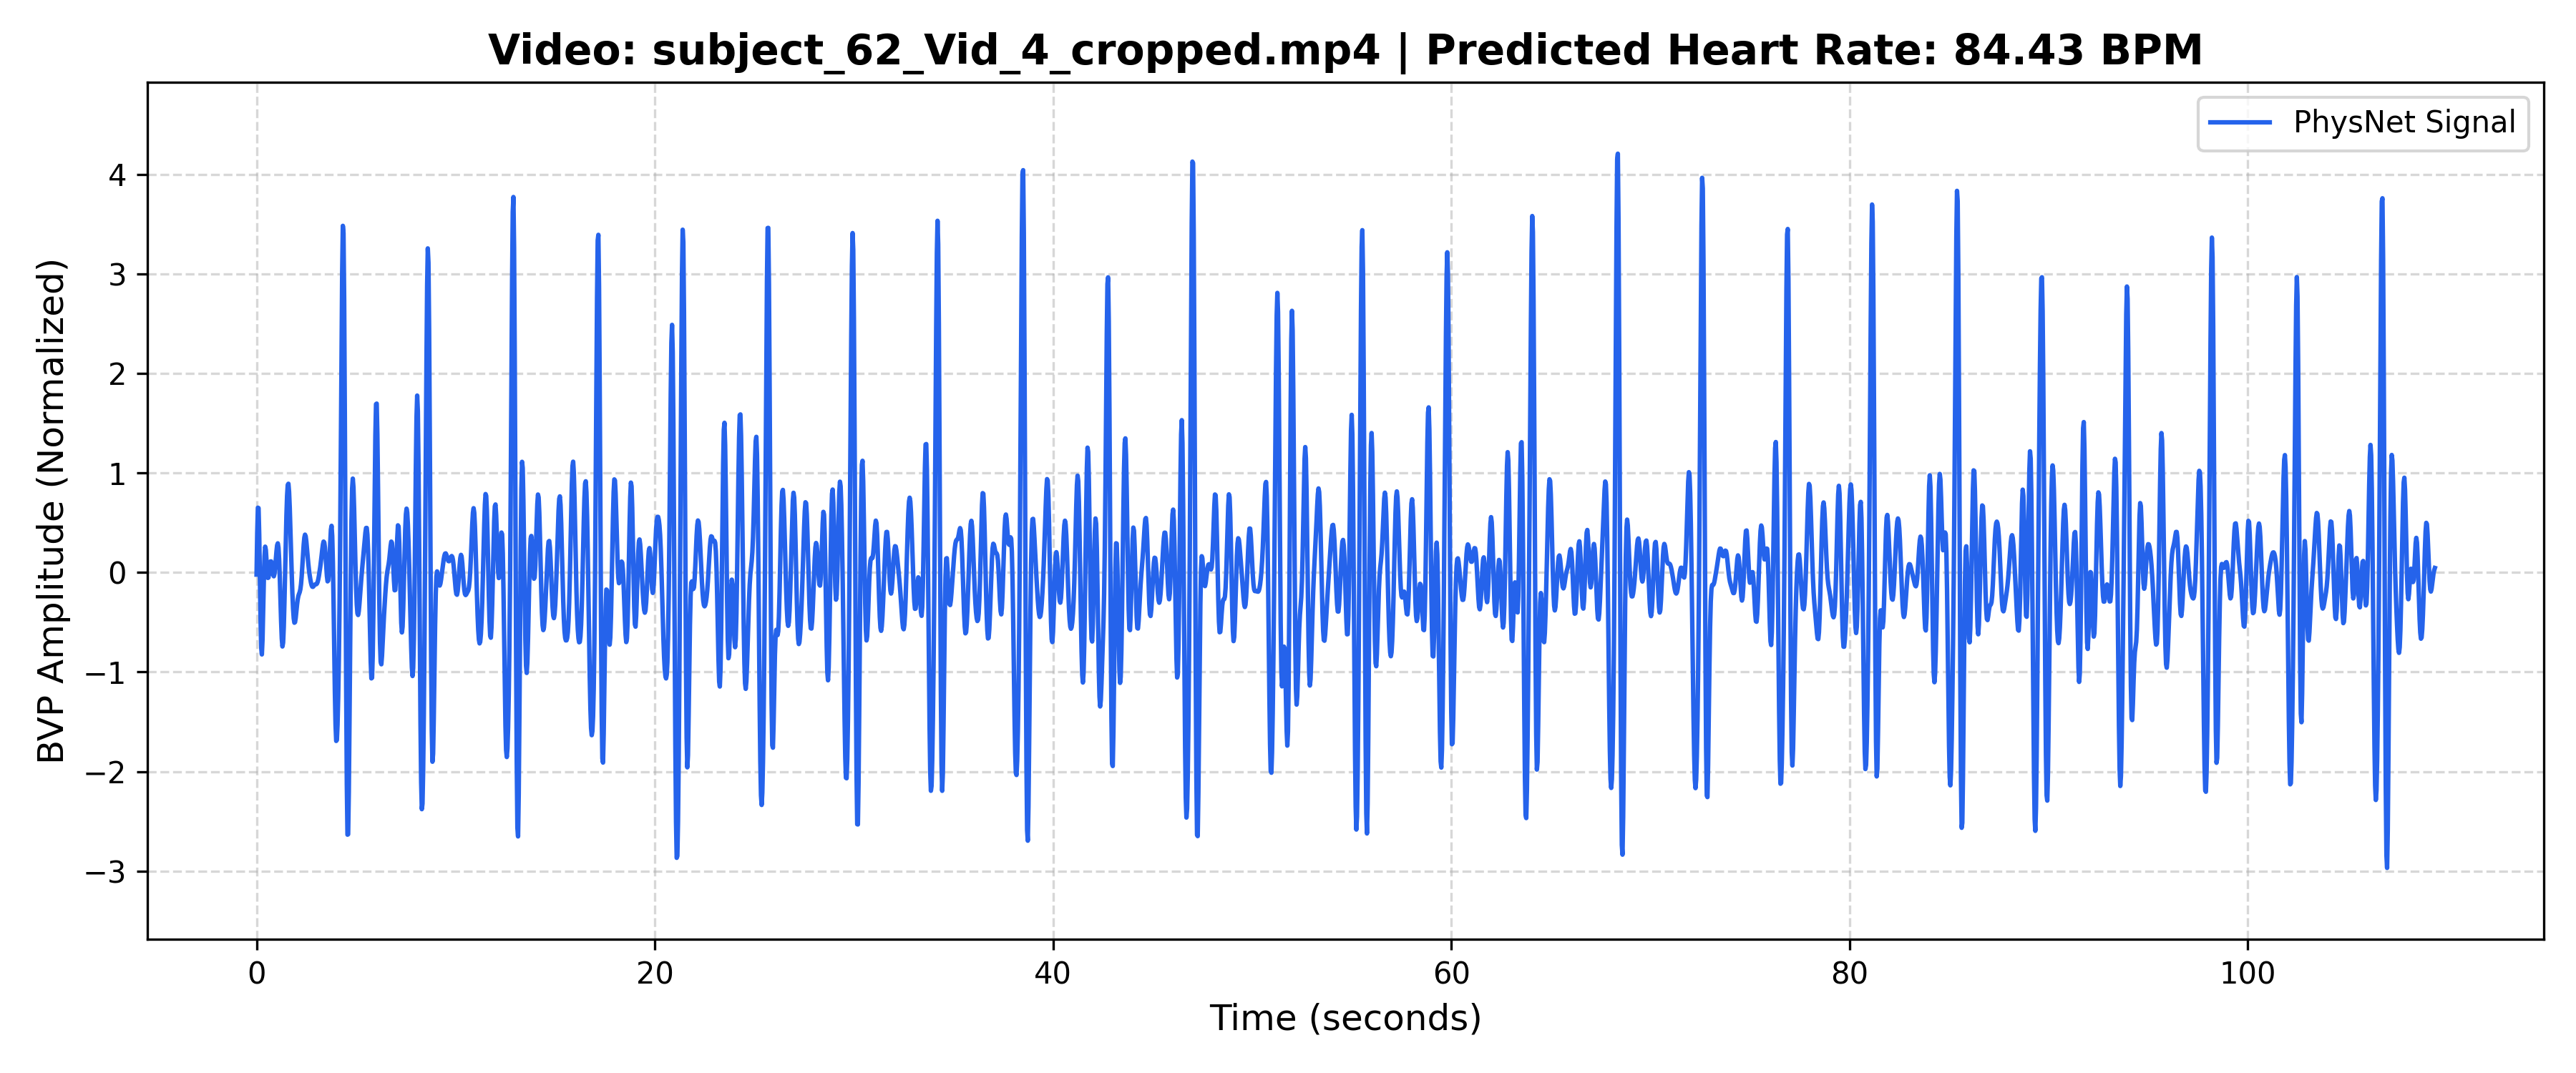

Data behind this chart, as committed beside it:
Time_Sec, Amplitude
0.000000, -0.02192
0.03333, 0.3945
0.06667, 0.6504
0.1, 0.6466
0.1333, 0.3846
0.1667, -0.037
0.2, -0.4653
0.2333, -0.7554
0.2667, -0.8239
0.3, -0.6735
0.3333, -0.383
0.3667, -0.06916
0.4, 0.163
0.4333, 0.2589
0.4667, 0.2261
0.5, 0.1192
0.5333, 0.007645
0.5667, -0.05542
0.6, -0.0516
0.6333, 0.002015
0.6667, 0.06802
0.7, 0.1104
0.7333, 0.1109
0.7667, 0.07389
0.8, 0.01998
0.8333, -0.02465
0.8667, -0.03884
0.9, -0.01345
0.9333, 0.04708
0.9667, 0.1284
1, 0.211
1.033, 0.2731
1.067, 0.2924
1.1, 0.2496
1.133, 0.1347
1.167, -0.0467
1.2, -0.2695
1.233, -0.492
1.267, -0.6647
1.3, -0.744
1.333, -0.7052
1.367, -0.5494
1.4, -0.3013
1.433, -0.001517
1.467, 0.3036
1.5, 0.5717
1.533, 0.7705
1.567, 0.8796
1.6, 0.891
1.633, 0.8091
1.667, 0.6501
1.7, 0.4396
1.733, 0.2077
1.767, -0.01701
1.8, -0.2121
1.833, -0.3628
1.867, -0.4612
1.9, -0.5054
1.933, -0.4995
1.967, -0.4552
... 3,223 more rows
